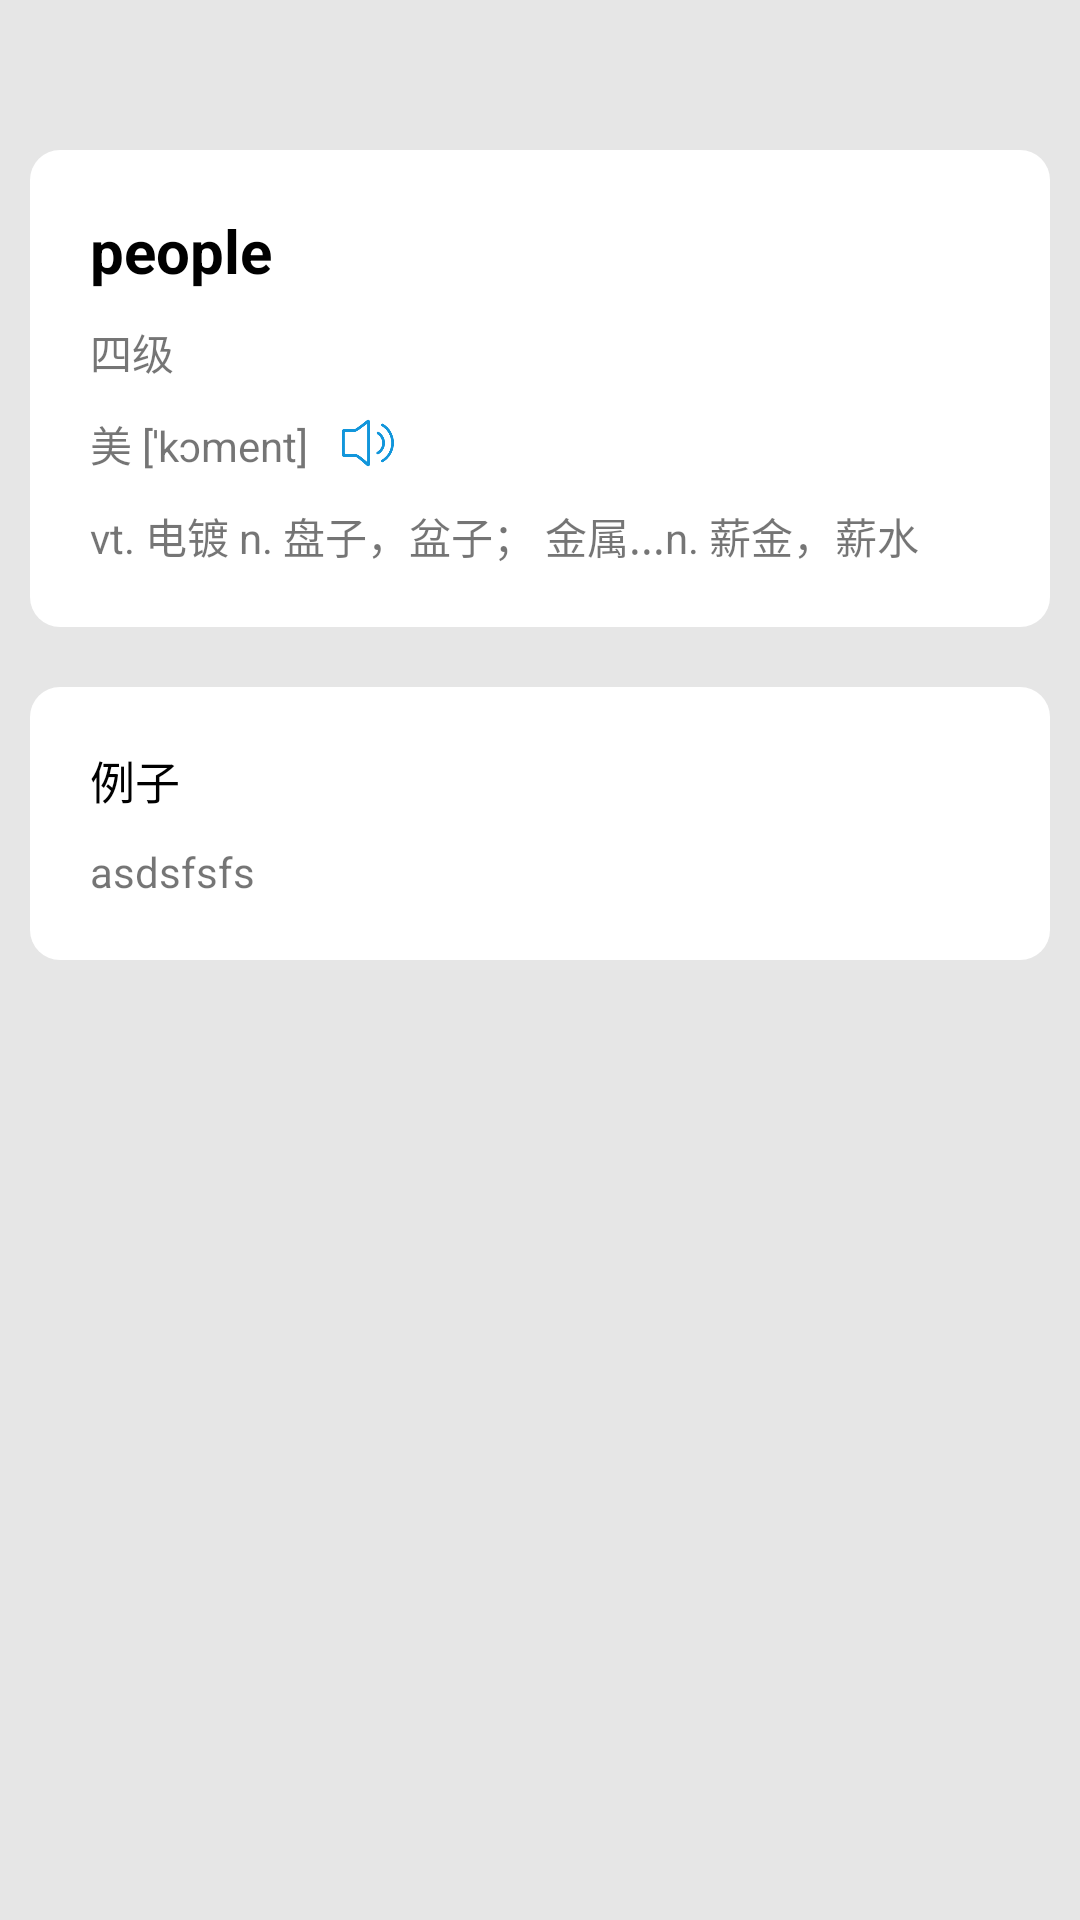

This screen was rendered from an Android layout file. Write that file and the resources it references.
<!-- AndroidManifest.xml: application theme AppTheme -->
<!-- res/layout/detailshow.xml -->
<?xml version="1.0" encoding="utf-8"?>
<RelativeLayout xmlns:android="http://schemas.android.com/apk/res/android"
    android:layout_width="match_parent"
    android:background="#e6e6e6"
    android:layout_height="match_parent">
   <RelativeLayout
       android:id="@+id/top1"
       android:layout_marginTop="50dp"
       android:layout_width="match_parent"
       android:layout_marginLeft="10dp"
       android:layout_marginBottom="10dp"
       android:layout_marginRight="10dp"
       android:background="@drawable/coner"
       android:layout_height="wrap_content">
       <TextView
           android:id="@+id/tv_name"
           android:text="people"
           android:textSize="20dp"
           android:textStyle="bold"
           android:textColor="#000"
           android:layout_marginLeft="20dp"
           android:layout_marginTop="20dp"
           android:layout_width="wrap_content"
           android:layout_height="wrap_content"/>
       <TextView
           android:id="@+id/tv_type"
           android:text="四级"
           android:layout_below="@id/tv_name"
           android:layout_marginLeft="20dp"
           android:layout_marginTop="10dp"
           android:layout_width="wrap_content"
           android:layout_height="wrap_content"/>
       <TextView
           android:id="@+id/tv_yinbiao"
           android:text="美 [ˈkɔment]"
           android:layout_below="@id/tv_type"
           android:layout_marginLeft="20dp"
           android:layout_marginTop="10dp"
           android:layout_width="wrap_content"
           android:layout_height="wrap_content"/>
       <ImageView
           android:layout_marginTop="10dp"
           android:id="@+id/bofang"
           android:layout_below="@id/tv_type"
           android:layout_marginLeft="10dp"
           android:layout_toRightOf="@id/tv_yinbiao"
           android:background="@drawable/bofang2"
           android:layout_width="20dp"
           android:layout_height="20dp"/>
       <TextView
           android:id="@+id/tv_mean"
           android:text="vt. 电镀 n. 盘子，盆子； 金属...n. 薪金，薪水"
           android:layout_below="@id/tv_yinbiao"
           android:layout_marginLeft="20dp"
           android:layout_marginTop="10dp"
           android:layout_marginBottom="20dp"
           android:layout_width="wrap_content"
           android:layout_height="wrap_content"/>
   </RelativeLayout>

    <RelativeLayout
        android:id="@+id/top2"
        android:layout_below="@id/top1"
        android:layout_width="match_parent"
        android:layout_margin="10dp"
        android:background="@drawable/coner"
        android:layout_height="wrap_content">

        <TextView
            android:id="@+id/lizi"
            android:text="例子"
            android:textSize="15dp"
            android:textColor="#000"
            android:layout_marginTop="20dp"
            android:layout_marginLeft="20dp"
            android:layout_width="wrap_content"
            android:layout_height="wrap_content"/>
        <TextView
            android:layout_below="@id/lizi"
            android:id="@+id/tv_instance"
            android:text="asdsfsfs"
            android:layout_marginLeft="20dp"
            android:layout_marginRight="20dp"
            android:layout_marginTop="10dp"
            android:layout_marginBottom="20dp"
            android:layout_width="wrap_content"
            android:layout_height="wrap_content"/>
    </RelativeLayout>

</RelativeLayout>
<!-- resources referenced by this layout -->
<resources>
  <!-- drawable bofang2: png bitmap (drawable, 7175 bytes) -->
  <!-- drawable coner (drawable) -->
  <?xml version="1.0" encoding="utf-8"?>
  <shape
  
      xmlns:android= "http://schemas.android.com/apk/res/android"
      android:useLevel= "false" >
      <solid android:color= "#fff" />
  
      <solid android:color="#fff"/>
      <size android:width="20dp"
          android:height="20dp"/>
      <corners android:radius="10dp"/>
  
  </shape>
  <style name="AppTheme" parent="Theme.AppCompat.Light.NoActionBar">
          
          <item name="colorPrimary">@color/colorPrimary</item>
          <item name="colorPrimaryDark">@color/colorPrimaryDark</item>
          <item name="colorAccent">@color/colorAccent</item>
          
          <item name="android:statusBarColor">@color/transparent</item>
      </style>
  <color name="colorPrimary">#008577</color>
  <color name="colorPrimaryDark">#00574B</color>
  <color name="colorAccent">#D81B60</color>
</resources>
